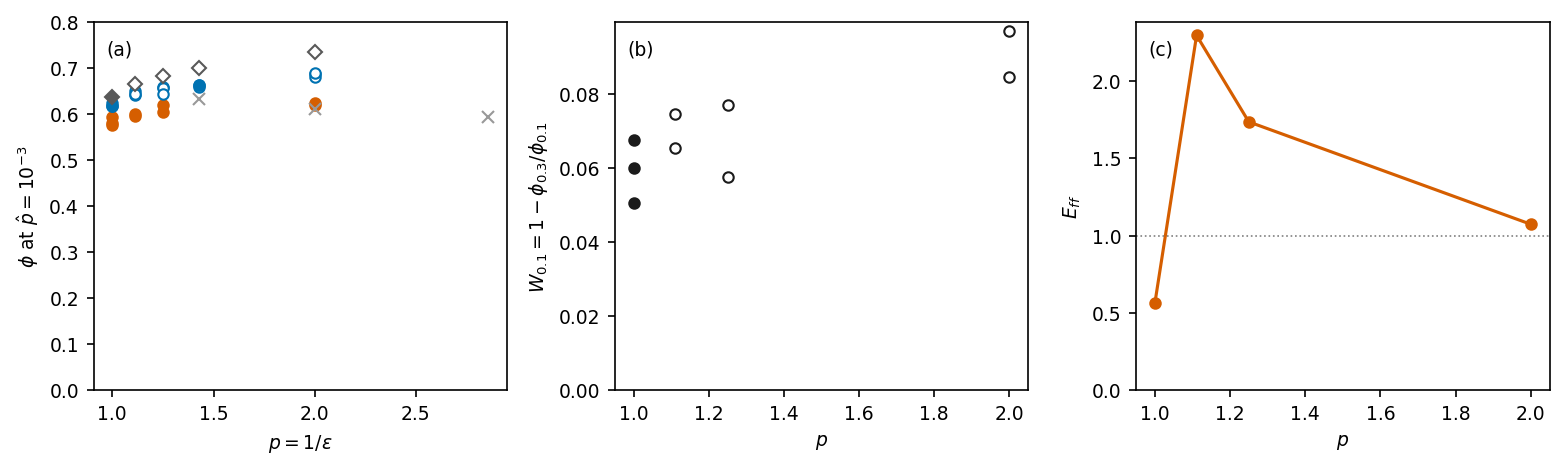

Values plotted in this chart, from the file beside it:
# FC1_facet_window -- plotted data
# generated by make_figures.py at 2026-0…
# PREREG_FACET_2026-09-27; see FIGURES_F…
converged, mu_p, p, panel, seed, value
1, 0.3, 1.0, a, 1, 0.5797
1, 0.3, 1.0, a, 2, 0.5756
1, 0.3, 1.0, a, 3, 0.5927
1, 0.3, 1.111, a, 1, 0.6003
1, 0.3, 1.111, a, 3, 0.595
1, 0.3, 1.25, a, 1, 0.6205
1, 0.3, 1.25, a, 2, 0.6055
1, 0.3, 2.0, a, 1, 0.6193
1, 0.3, 2.0, a, 2, 0.6234
1, 0.1, 1.0, a, 1, 0.6167
1, 0.1, 1.0, a, 2, 0.6173
1, 0.1, 1.0, a, 3, 0.6244
0, 0.1, 1.111, a, 1, 0.6424
0, 0.1, 1.111, a, 2, 0.6505
0, 0.1, 1.111, a, 3, 0.6431
0, 0.1, 1.25, a, 1, 0.6585
0, 0.1, 1.25, a, 2, 0.656
0, 0.1, 1.25, a, 3, 0.6433
0, 0.1, 1.429, a, 1, 0.6591
0, 0.1, 1.429, a, 2, 0.663
1, 0.1, 1.429, a, 3, 0.6637
0, 0.1, 2.0, a, 1, 0.6861
0, 0.1, 2.0, a, 2, 0.6811
0, 0.1, 2.0, a, 3, 0.6886
0, 0.0, 1.111, a_frictionless_traj, 1, 0.6646
0, 0.0, 1.25, a_frictionless_traj, 1, 0.6821
0, 0.0, 1.429, a_frictionless_traj, 1, 0.6997
0, 0.0, 2.0, a_frictionless_traj, 1, 0.7346
1, 0.0, 1.0, a_frictionless_sphere, 0, 0.637
1, 0.0, 1.429, a_pilot_withdrawn, 0, 0.633
1, 0.0, 2.0, a_pilot_withdrawn, 0, 0.6108
1, 0.0, 2.857, a_pilot_withdrawn, 0, 0.5944
1, -1, 1.0, b, 1, 0.06
1, -1, 1.0, b, 2, 0.06762
1, -1, 1.0, b, 3, 0.05063
0, -1, 1.111, b, 1, 0.06555
0, -1, 1.111, b, 3, 0.07482
0, -1, 1.25, b, 1, 0.05767
0, -1, 1.25, b, 2, 0.07707
0, -1, 2.0, b, 1, 0.09726
0, -1, 2.0, b, 2, 0.08472
1, 0.3, 1.0, c, 0, 0.5604
1, 0.3, 1.111, c, 0, 2.295
1, 0.3, 1.25, c, 0, 1.736
1, 0.3, 2.0, c, 0, 1.073
